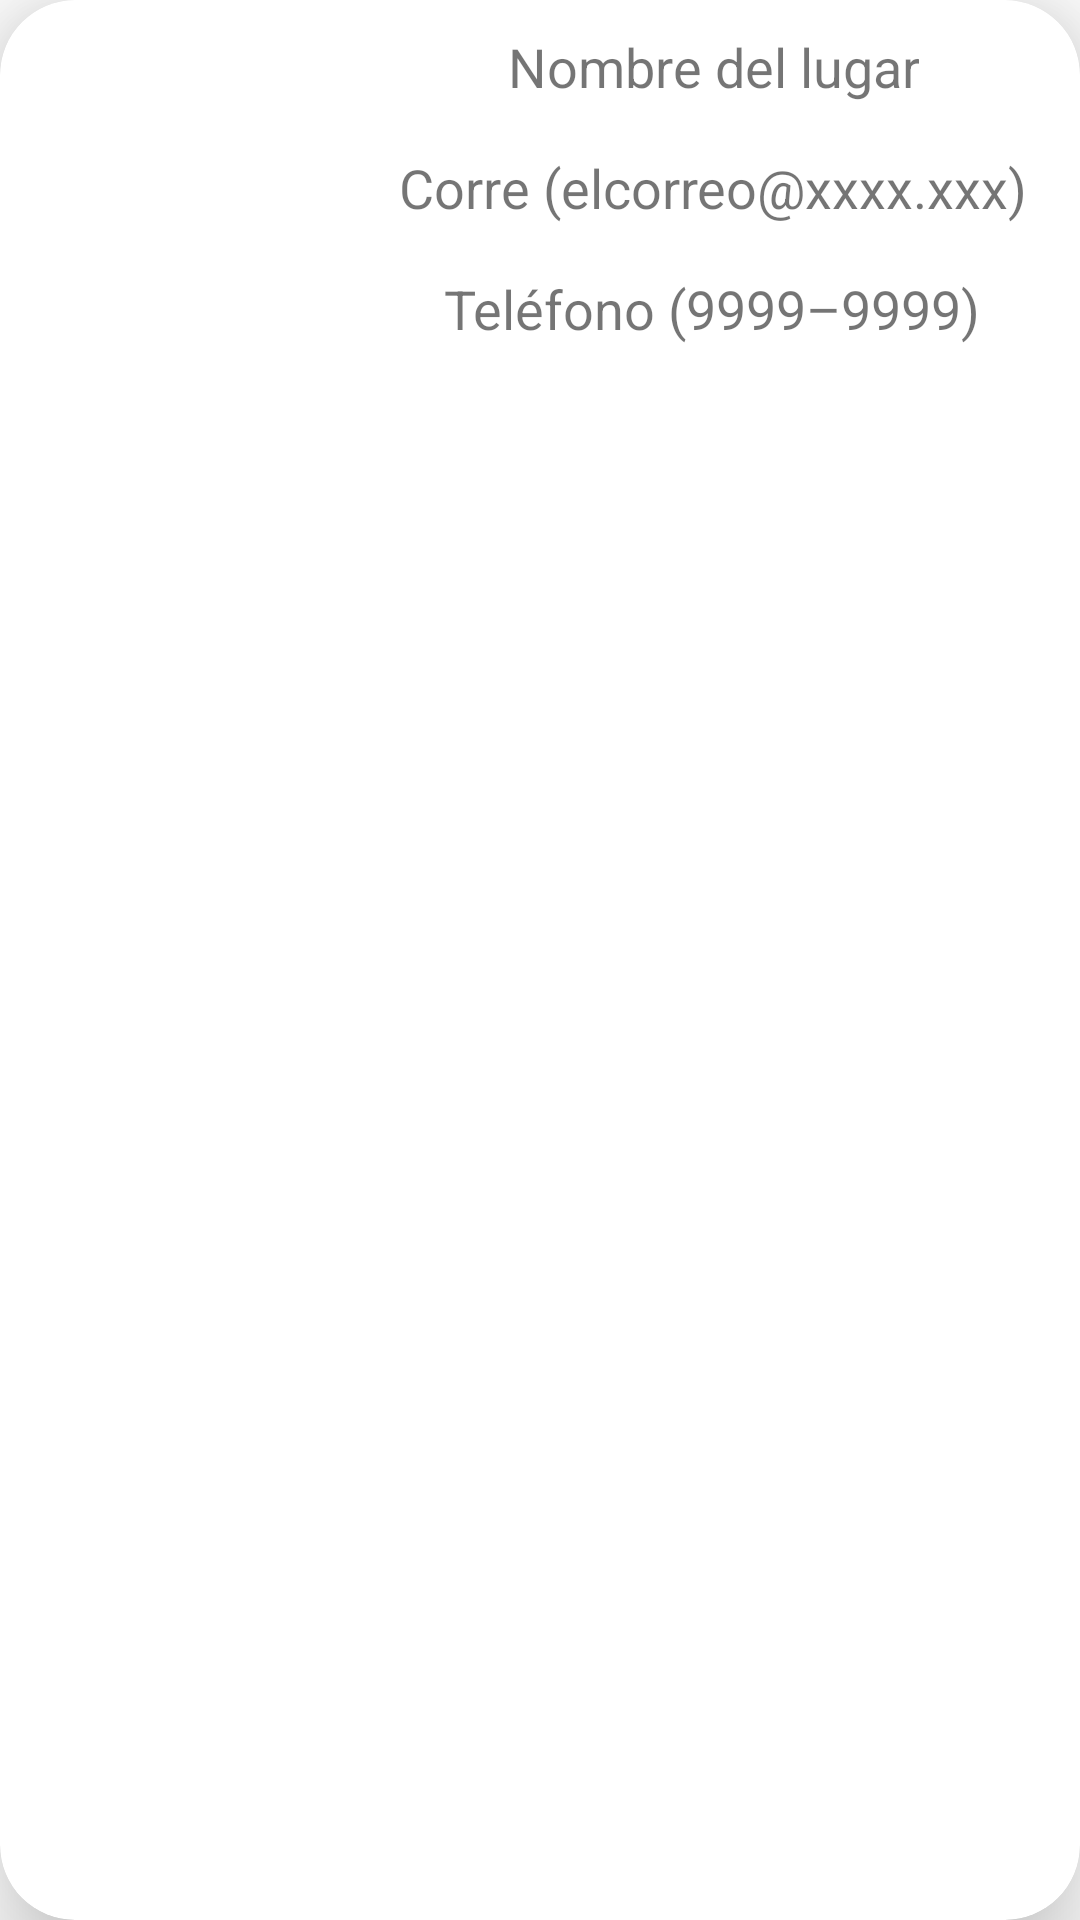

Write the Android layout XML for this screen, with the resource values it uses.
<!-- AndroidManifest.xml: application theme Theme.Lugares -->
<!-- res/layout/lugar_fila.xml -->
<?xml version="1.0" encoding="utf-8"?>
<androidx.cardview.widget.CardView xmlns:android="http://schemas.android.com/apk/res/android"
    xmlns:app="http://schemas.android.com/apk/res-auto"
    xmlns:tools="http://schemas.android.com/tools"
    android:id="@+id/vistaFila"
    android:layout_width="match_parent"
    android:layout_height="170dp"
    android:layout_margin="10dp"
    app:cardCornerRadius="25dp"
    app:cardElevation="20dp">

    <androidx.constraintlayout.widget.ConstraintLayout
        android:layout_width="match_parent"
        android:layout_height="match_parent">

        <ImageView
            android:id="@+id/imagen"
            android:layout_width="100dp"
            android:layout_height="100dp"
            android:layout_marginStart="15dp"
            android:layout_marginTop="15dp"
            app:layout_constraintStart_toStartOf="parent"
            app:layout_constraintTop_toTopOf="parent"
            tools:srcCompat="@tools:sample/avatars" />

        <TextView
            android:id="@+id/tv_nombre"
            android:layout_width="wrap_content"
            android:layout_height="wrap_content"
            android:layout_marginTop="10dp"
            android:text="@string/msg_nombre"
            android:textAlignment="center"
            android:textSize="18sp"
            app:layout_constraintEnd_toEndOf="parent"
            app:layout_constraintStart_toEndOf="@+id/imagen"
            app:layout_constraintTop_toTopOf="parent" />

        <TextView
            android:id="@+id/tv_correo"
            android:layout_width="wrap_content"
            android:layout_height="wrap_content"
            android:layout_marginTop="16dp"
            android:text="@string/msg_correo"
            android:textAlignment="center"
            android:textSize="18sp"
            app:layout_constraintEnd_toEndOf="parent"
            app:layout_constraintStart_toEndOf="@+id/imagen"
            app:layout_constraintTop_toBottomOf="@+id/tv_nombre" />

        <TextView
            android:id="@+id/tv_telefono"
            android:layout_width="wrap_content"
            android:layout_height="wrap_content"
            android:layout_marginTop="16dp"
            android:text="@string/msg_telefono"
            android:textAlignment="center"
            android:textSize="18sp"
            app:layout_constraintEnd_toEndOf="parent"
            app:layout_constraintStart_toEndOf="@+id/imagen"
            app:layout_constraintTop_toBottomOf="@+id/tv_correo" />
    </androidx.constraintlayout.widget.ConstraintLayout>
</androidx.cardview.widget.CardView>
<!-- resources referenced by this layout -->
<resources>
  <string name="msg_correo">Corre (elcorreo@xxxx.xxx)</string>
  <string name="msg_nombre">Nombre del lugar</string>
  <string name="msg_telefono">Teléfono (9999–9999)</string>
  <style name="Theme.Lugares" parent="Theme.MaterialComponents.DayNight.DarkActionBar">
          
          <item name="colorPrimary">@color/purple_500</item>
          <item name="colorPrimaryVariant">@color/purple_700</item>
          <item name="colorOnPrimary">@color/white</item>
          
          <item name="colorSecondary">@color/teal_200</item>
          <item name="colorSecondaryVariant">@color/teal_700</item>
          <item name="colorOnSecondary">@color/black</item>
          
          <item name="android:statusBarColor">?attr/colorPrimaryVariant</item>
          
      </style>
  <!-- not gathered from this repository: default colours our renderer supplied (Android Studio template values) -->
  <color name="purple_500">#FF6200EE</color>
  <color name="purple_700">#FF3700B3</color>
  <color name="teal_200">#FF03DAC5</color>
  <color name="teal_700">#FF018786</color>
  <color name="black">#FF000000</color>
  <color name="white">#FFFFFFFF</color>
</resources>
